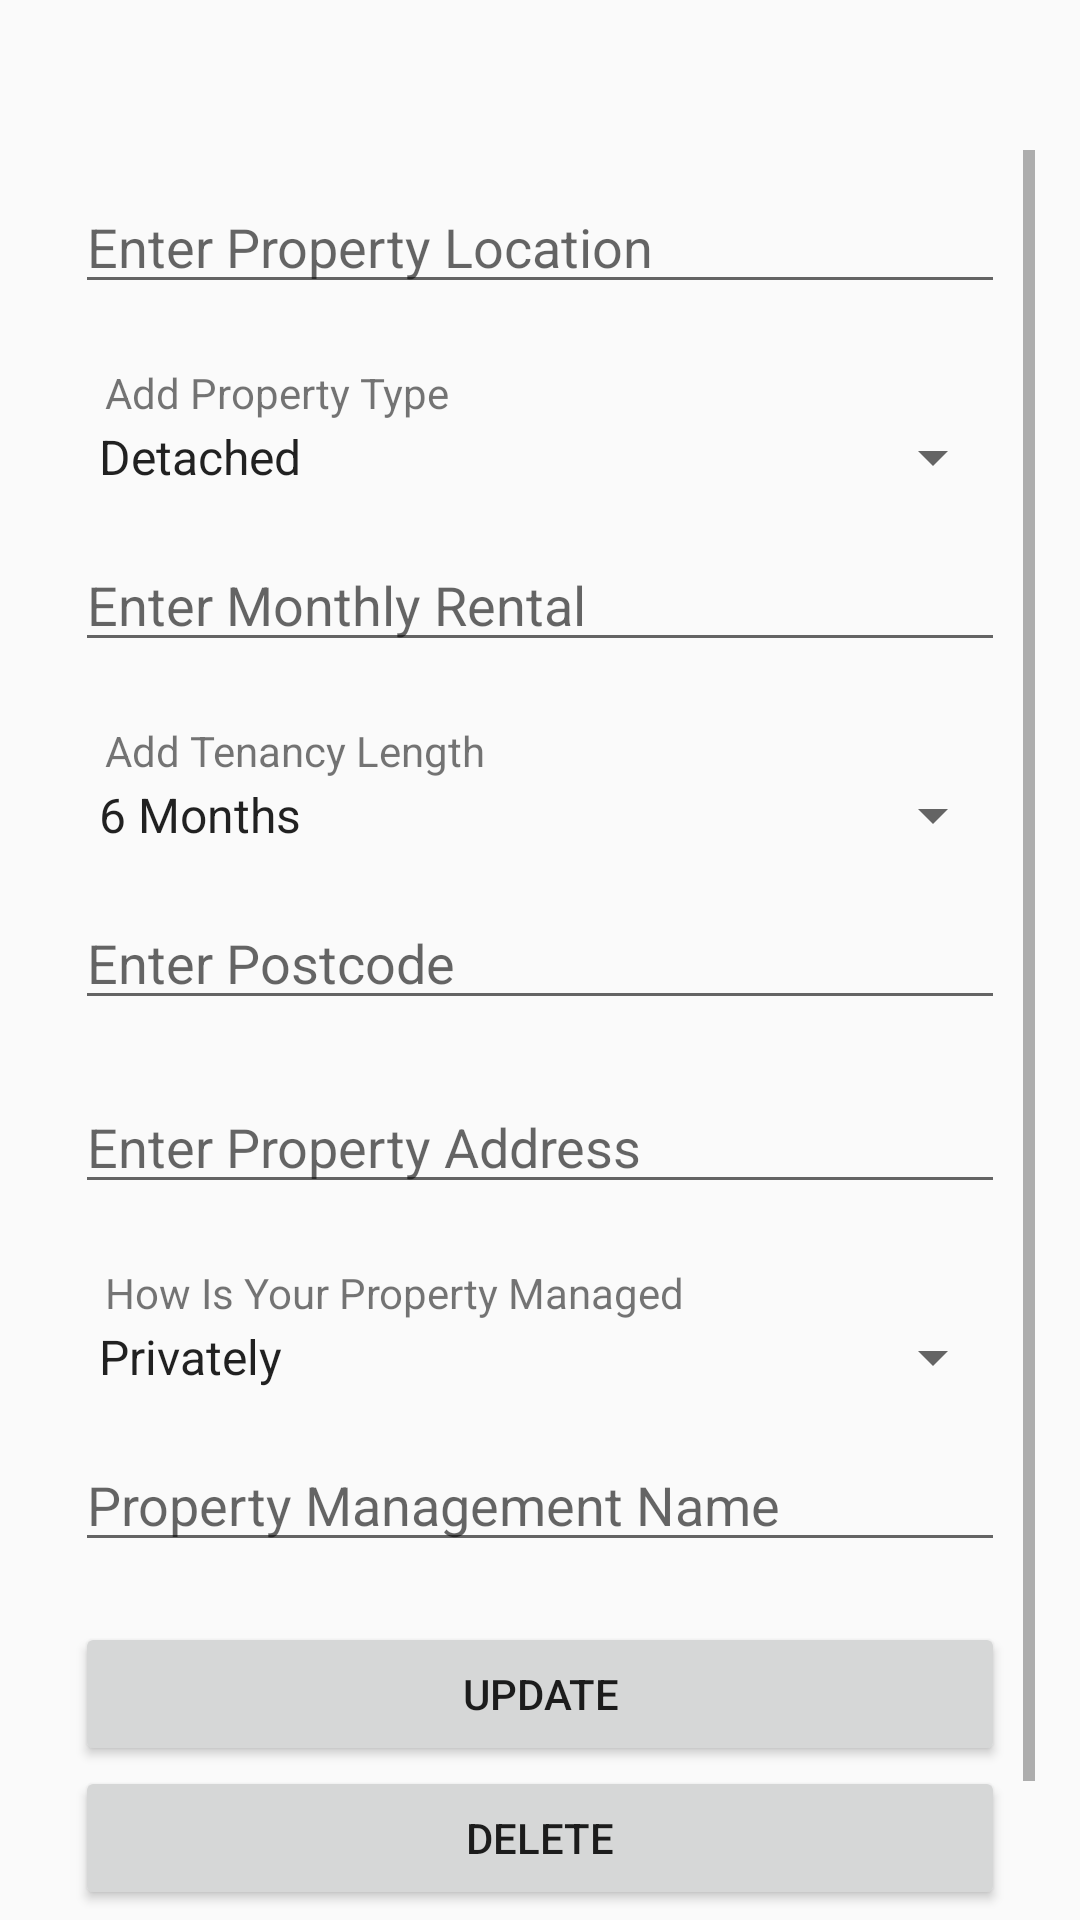

This screen was rendered from an Android layout file. Write that file and the resources it references.
<!-- AndroidManifest.xml: application theme AppTheme -->
<!-- res/layout/delete_option.xml -->
<?xml version="1.0" encoding="utf-8"?>
<ScrollView
    xmlns:android="http://schemas.android.com/apk/res/android"
    android:paddingTop="50dp"
    android:paddingRight="15dp"
    android:paddingLeft="15dp"
    android:layout_width="match_parent"
    android:layout_height="match_parent">

        <LinearLayout
            android:layout_width="match_parent"
            android:layout_height="match_parent"
            android:orientation="vertical"
            android:padding="10dp"
            android:id="@+id/linearLayout">

            <EditText
                android:id="@+id/editTextPropertyLocation3Update"
                android:layout_width="match_parent"
                android:layout_height="wrap_content"
                android:hint="Enter Property Location"
                android:layout_marginBottom="20dp"/>

            <TextView
                android:layout_width="match_parent"
                android:layout_height="wrap_content"
                android:text="Add Property Type"
                android:paddingLeft="10dp"/>

            <Spinner
                android:id="@+id/spinnerProperty3Update"
                android:layout_width="match_parent"
                android:layout_height="wrap_content"
                android:layout_marginBottom="15dp"
                android:entries="@array/properties" />

            <EditText
                android:id="@+id/editTextPropertyRental3Update"
                android:layout_width="match_parent"
                android:layout_height="wrap_content"
                android:hint="Enter Monthly Rental"
                android:layout_marginBottom="20dp"
                android:inputType="number"/>

            <TextView
                android:layout_width="match_parent"
                android:layout_height="wrap_content"
                android:text="Add Tenancy Length"
                android:paddingLeft="10dp"/>

            <Spinner
                android:id="@+id/spinnerLength3Update"
                android:layout_width="match_parent"
                android:layout_height="wrap_content"
                android:layout_marginBottom="15dp"
                android:entries="@array/length" />

            <EditText
                android:id="@+id/editTextPostCodeUpdate"
                android:layout_width="match_parent"
                android:layout_height="wrap_content"
                android:hint="Enter Postcode"
                android:inputType="text"
                android:layout_marginBottom="20dp"/>

            <EditText
                android:id="@+id/editTextPropertyAddressUpdate"
                android:layout_width="match_parent"
                android:layout_height="wrap_content"
                android:hint="Enter Property Address"
                android:layout_marginBottom="20dp"
                android:inputType="text"/>

            <TextView
                android:layout_width="match_parent"
                android:layout_height="wrap_content"
                android:text="How Is Your Property Managed"
                android:paddingLeft="10dp"/>

            <Spinner
                android:id="@+id/spinnerManagementUpdate"
                android:layout_width="match_parent"
                android:layout_height="wrap_content"
                android:layout_marginBottom="15dp"
                android:entries="@array/management" />

            <EditText
                android:id="@+id/editTextManagementNameUpdate"
                android:layout_width="match_parent"
                android:layout_height="wrap_content"
                android:hint="Property Management Name"
                android:layout_marginBottom="20dp"
                android:inputType="text"/>


            <Button
                android:layout_width="match_parent"
                android:layout_height="wrap_content"
                android:id="@+id/btnUpdate"
                android:text="Update"/>

            <Button
                android:layout_width="match_parent"
                android:layout_height="wrap_content"
                android:id="@+id/btnDelete"
                android:text="Delete"/>

            <Button
                android:layout_width="match_parent"
                android:layout_height="wrap_content"
                android:text="Cancel"
                android:id="@+id/btnClose"/>

        </LinearLayout>

</ScrollView>
<!-- resources referenced by this layout -->
<resources>
  <array name="length">
          <item>6 Months</item>
          <item>12 Months</item>
          <item>18 Months</item>
          <item>2 Years+</item>
      </array>
  <array name="management">
          <item>Privately</item>
          <item>Estate Agent</item>
      </array>
  <array name="properties">
          <item>Detached</item>
          <item>Semi-Detached</item>
          <item>Terraced</item>
          <item>Bungalow</item>
          <item>Flat</item>
      </array>
  <style name="AppTheme" parent="Theme.AppCompat.Light.DarkActionBar">
          
          <item name="colorPrimary">@color/lime_dark</item>
          <item name="colorPrimaryDark">@color/colorPrimaryDark</item>
          <item name="colorAccent">@color/colorAccent</item>
      </style>
  <color name="lime_dark">#9dbf35</color>
  <color name="colorPrimaryDark">#009688</color>
  <color name="colorAccent">#048b7a</color>
</resources>
